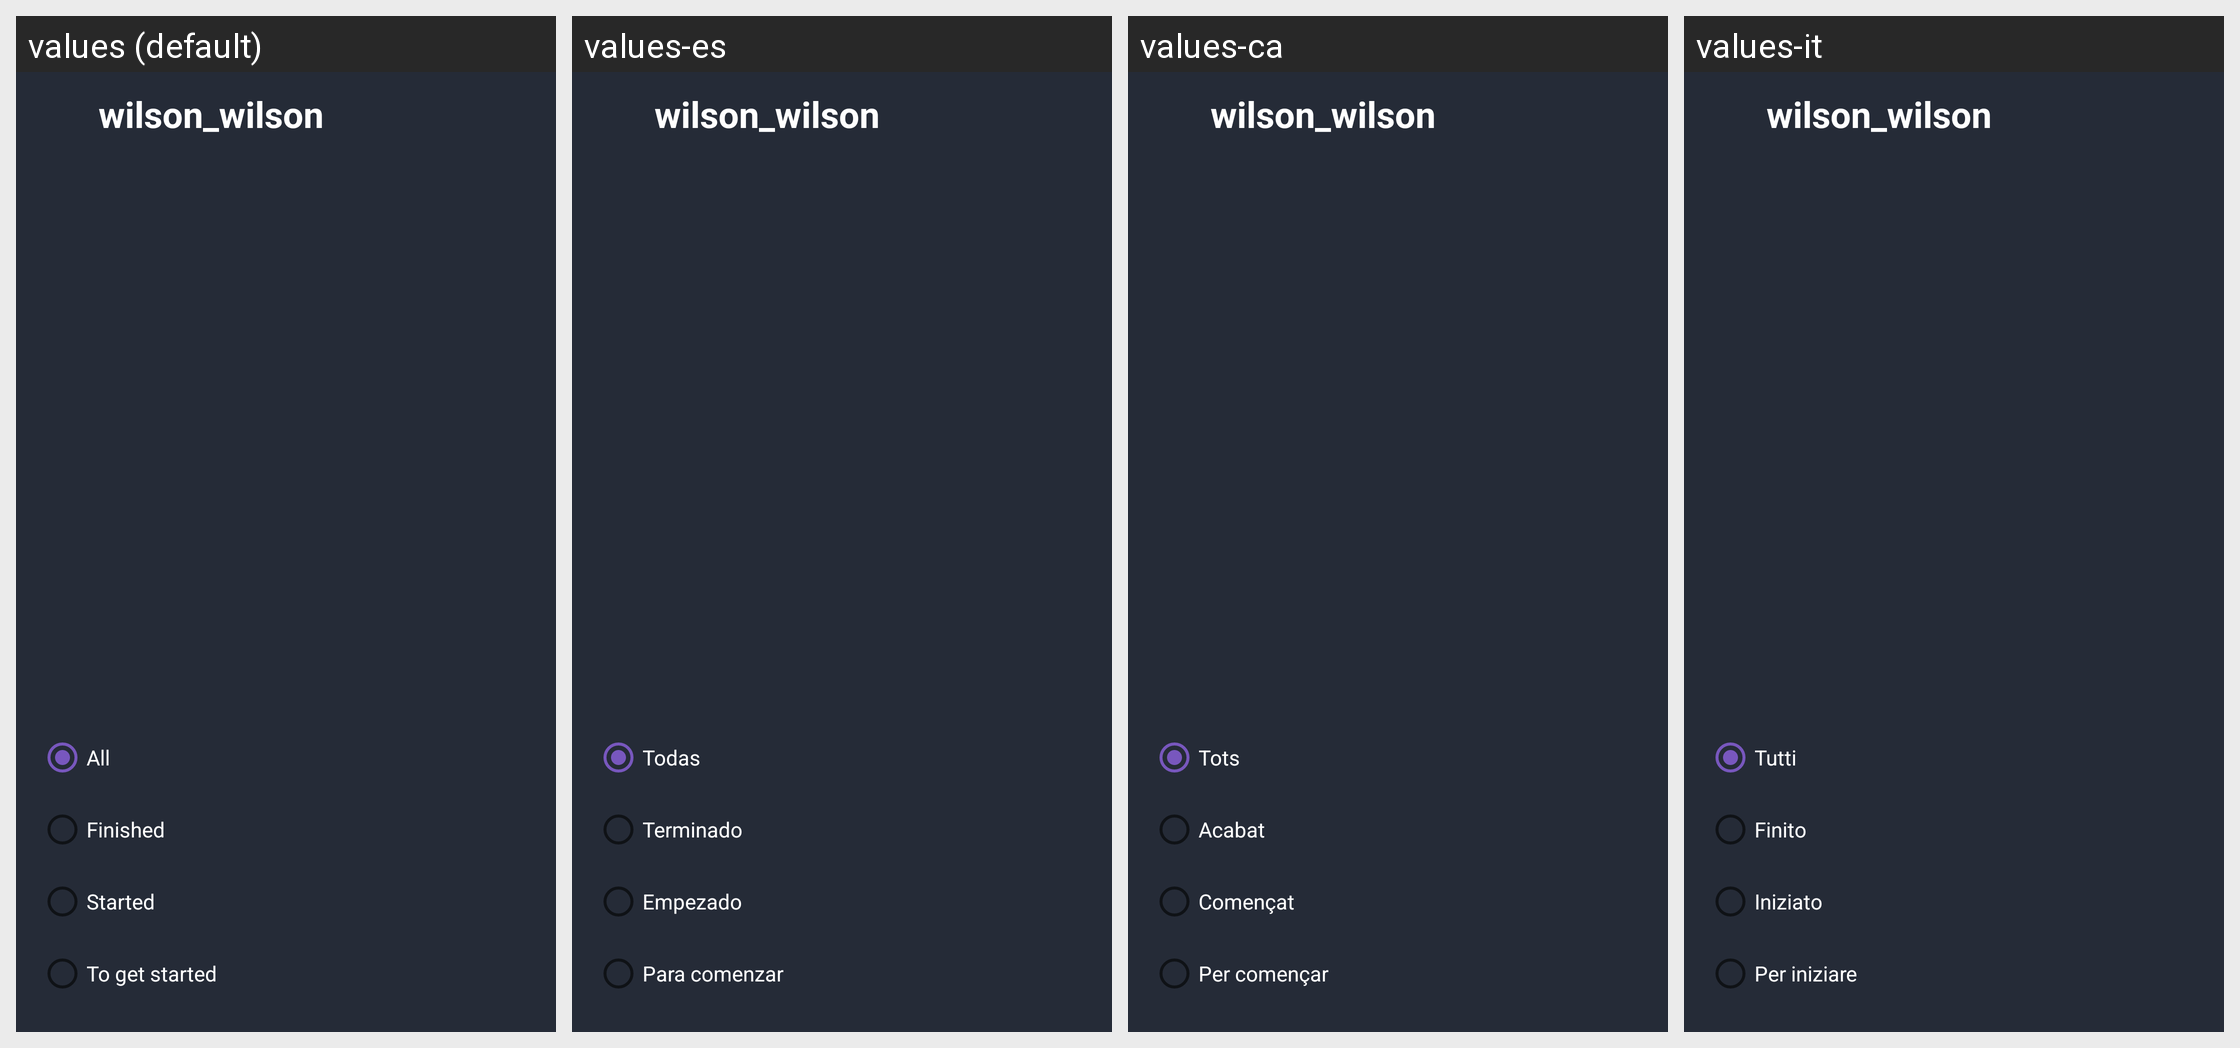

The Android screen above is rendered under several locales of the same app. Produce the string resources it draws, with the default and per-locale values.
Android screen res/layout/activity_user_events.xml rendered under 4 locales, left to right: values (default), values-es, values-ca, values-it. Device: Nexus 5 (rendered at 1080×1920; each locale shown at half size, 540×960, under a caption strip naming it); theme Theme.Eventme.
Other locales in the repository, not shown: values-de, values-fr, values-ja, values-no, values-ru.
Strings drawn on this screen, with the default value and each locale's value (text and hints the layout hard-codes, and strings that could not be matched under every locale, appear in the picture but are not listed):

editProfile_prova_maqueteig
  values: wilson_wilson
  values-es: wilson_wilson
  values-ca: wilson_wilson
  values-it: wilson_wilson

backdrop_all
  values: All
  values-es: Todas
  values-ca: Tots
  values-it: Tutti

backdrop_finished
  values: Finished
  values-es: Terminado
  values-ca: Acabat
  values-it: Finito

backdrop_started
  values: Started
  values-es: Empezado
  values-ca: Començat
  values-it: Iniziato

backdrop_toGetStarted
  values: To get started
  values-es: Para comenzar
  values-ca: Per començar
  values-it: Per iniziare
